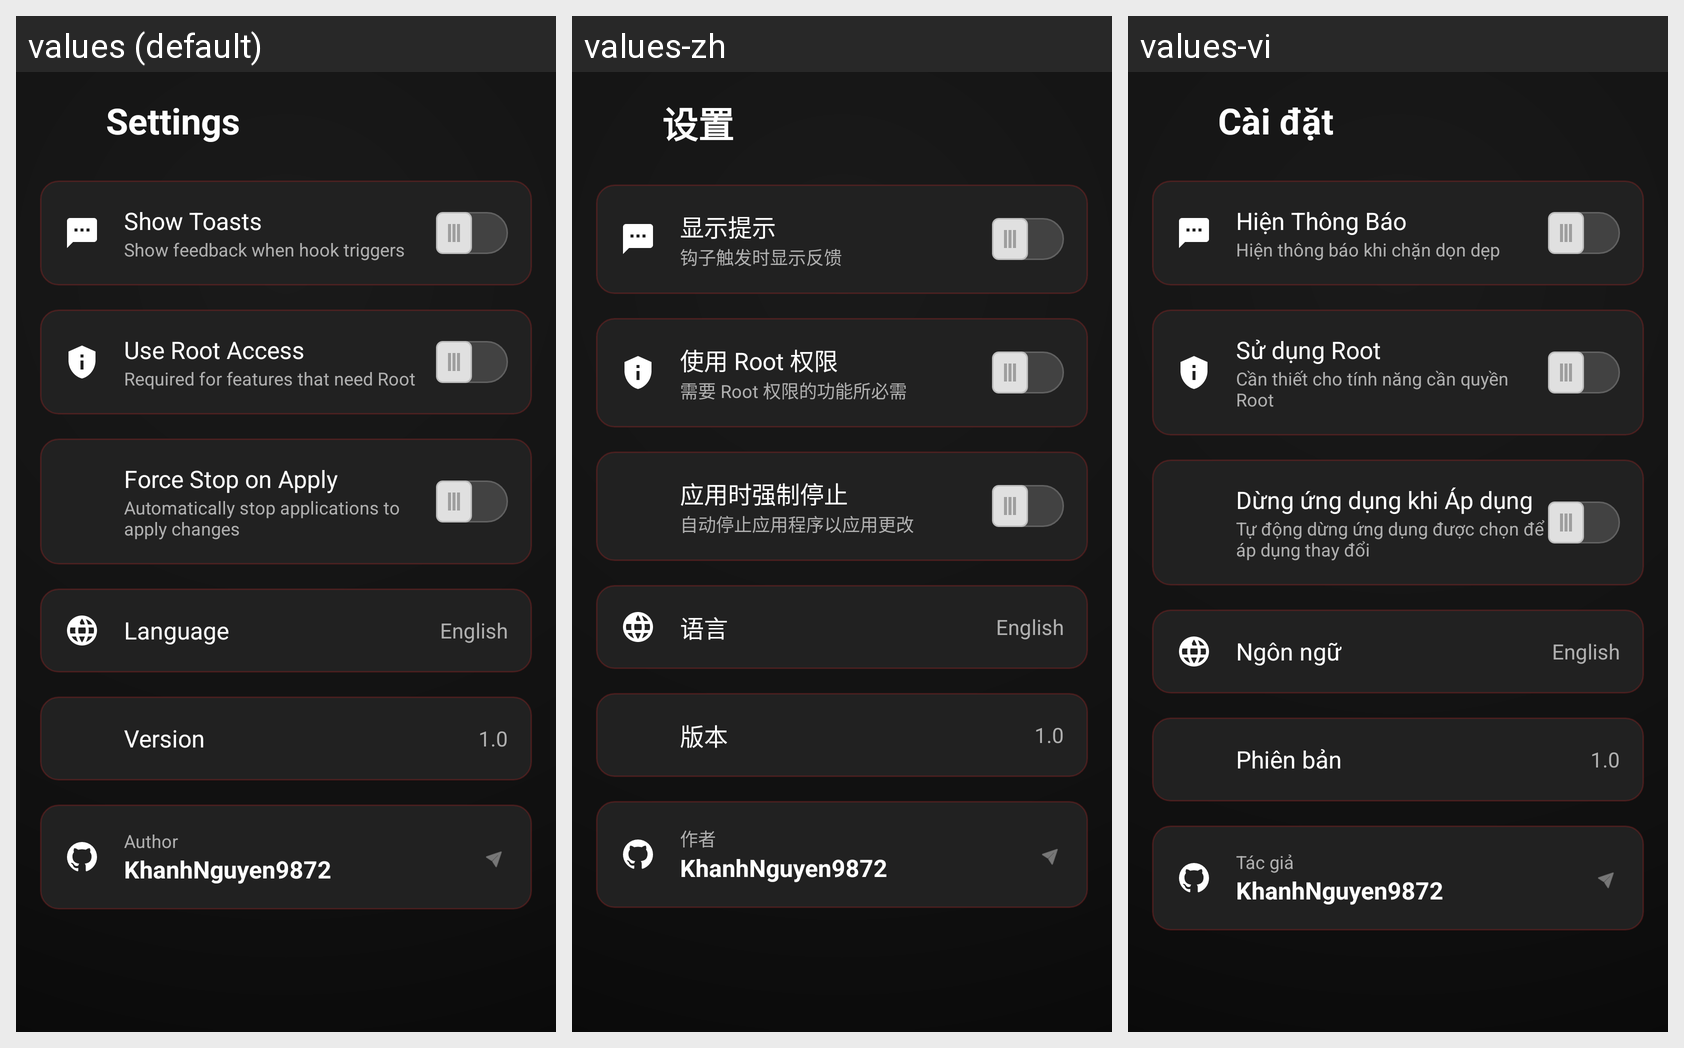

Locale-by-locale string values for the Android screen shown in this grid:
Android screen res/layout/activity_settings.xml rendered under 3 locales, left to right: values (default), values-zh, values-vi. Device: Nexus 5 (rendered at 1080×1920; each locale shown at half size, 540×960, under a caption strip naming it); theme AppTheme.
Strings drawn on this screen, with the default value and each locale's value (text and hints the layout hard-codes, and strings that could not be matched under every locale, appear in the picture but are not listed):

title_settings
  values: Settings
  values-zh: 设置
  values-vi: Cài đặt

label_show_toasts
  values: Show Toasts
  values-zh: 显示提示
  values-vi: Hiện Thông Báo

desc_show_toasts
  values: Show feedback when hook triggers
  values-zh: 钩子触发时显示反馈
  values-vi: Hiện thông báo khi chặn dọn dẹp

label_use_root
  values: Use Root Access
  values-zh: 使用 Root 权限
  values-vi: Sử dụng Root

desc_use_root
  values: Required for features that need Root
  values-zh: 需要 Root 权限的功能所必需
  values-vi: Cần thiết cho tính năng cần quyền Root

label_force_stop
  values: Force Stop on Apply
  values-zh: 应用时强制停止
  values-vi: Dừng ứng dụng khi Áp dụng

desc_force_stop
  values: Automatically stop applications to apply changes
  values-zh: 自动停止应用程序以应用更改
  values-vi: Tự động dừng ứng dụng được chọn để áp dụng thay đổi

label_language
  values: Language
  values-zh: 语言
  values-vi: Ngôn ngữ

label_version
  values: Version
  values-zh: 版本
  values-vi: Phiên bản

label_author
  values: Author
  values-zh: 作者
  values-vi: Tác giả

author_name
  values: KhanhNguyen9872
  values-zh: KhanhNguyen9872
  values-vi: KhanhNguyen9872
